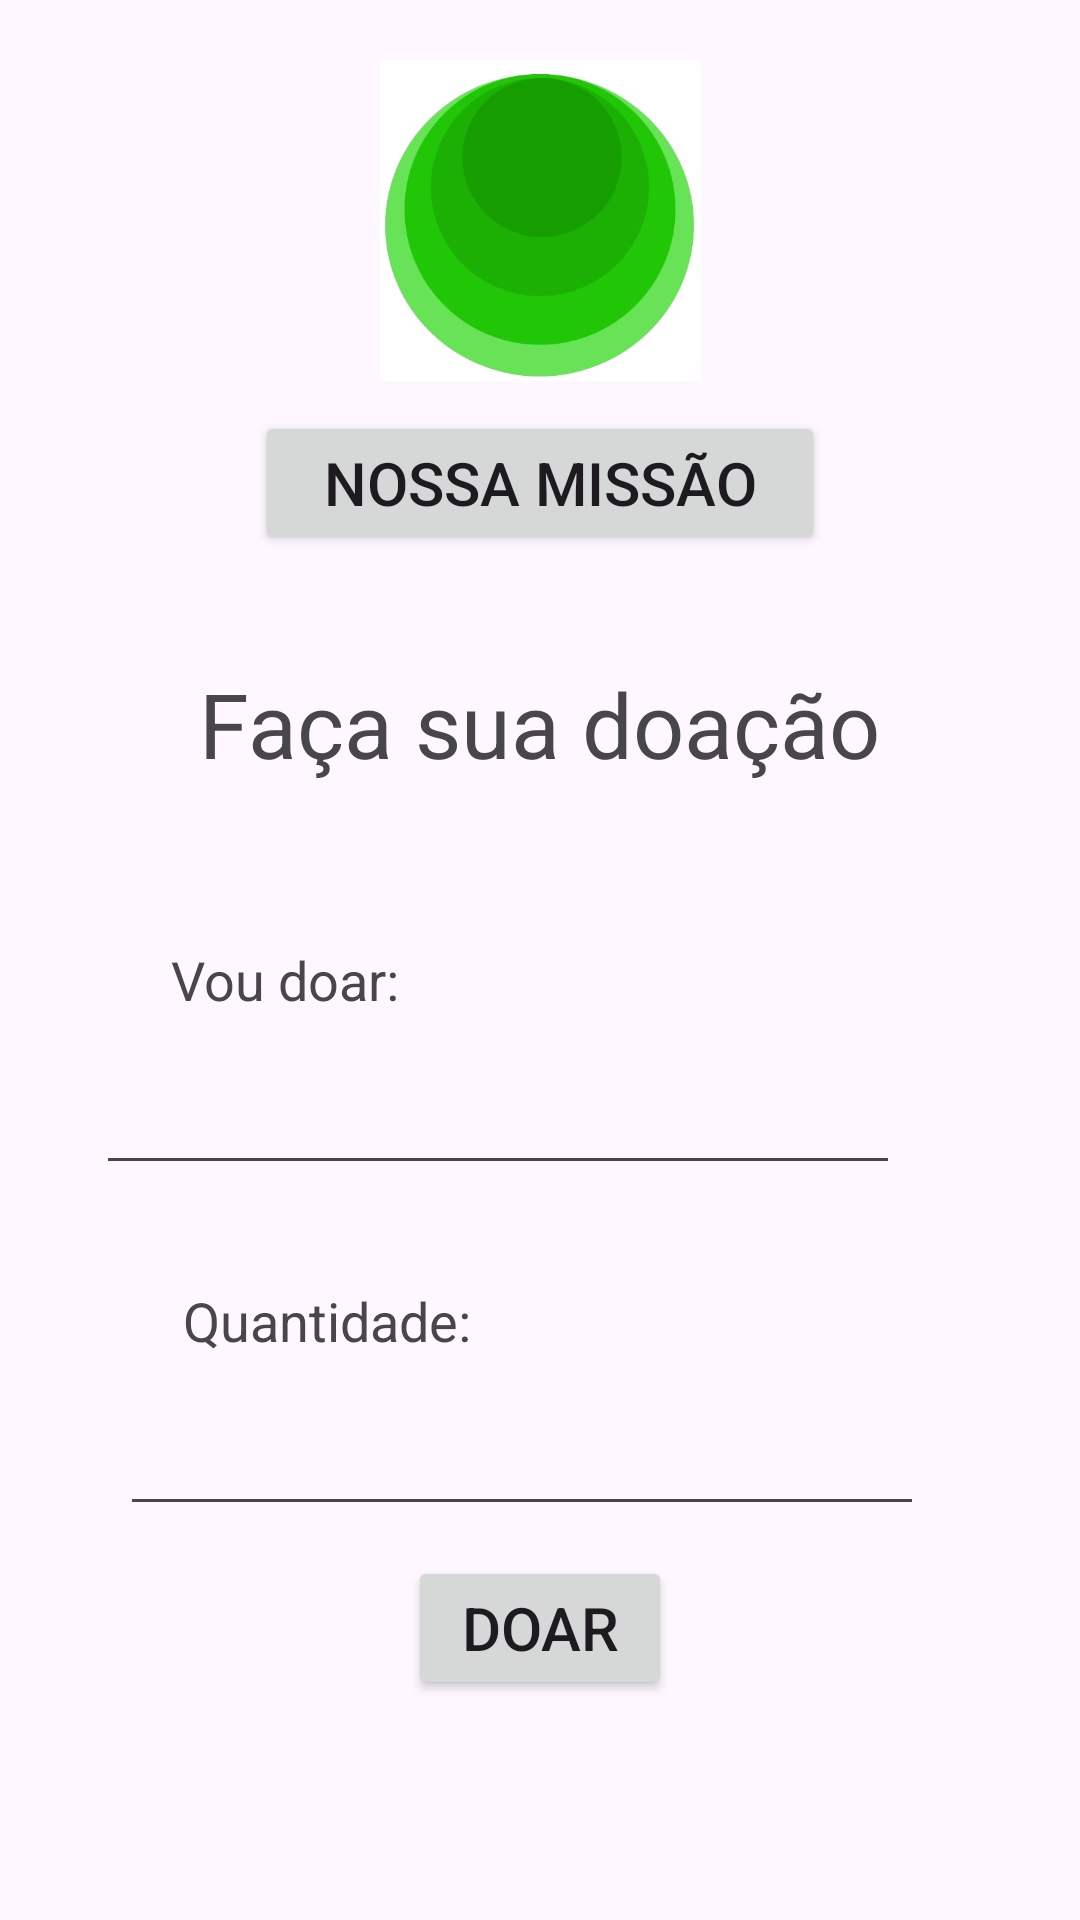

Write the Android layout XML for this screen, with the resource values it uses.
<!-- AndroidManifest.xml: application theme Theme.ProjetoSorrisoVerde -->
<!-- res/layout/activity_doar.xml -->
<?xml version="1.0" encoding="utf-8"?>
<ScrollView
    xmlns:android="http://schemas.android.com/apk/res/android"
    android:layout_width="match_parent"
    android:layout_height="match_parent"
    >
    <LinearLayout
        android:layout_width="match_parent"
        android:layout_height="match_parent"
        android:layout_margin="20dp"
        android:id="@+id/FacaDoacao"
        android:orientation="vertical"
        >
        <ImageView
            android:id="@+id/imagem"
            android:layout_width="206dp"
            android:layout_height="107dp"
            android:layout_gravity="center"
            android:src="@drawable/imagemong" />
        <Button
            android:id="@+id/bt_quemsomos"
            android:layout_width="190dp"
            android:layout_height="wrap_content"
            android:layout_gravity="center"
            android:layout_marginTop="10dp"
            android:text="Nossa missão"
            android:textSize="20dp" />

        <TextView
            android:id="@+id/txt_home"
            android:layout_width="wrap_content"
            android:layout_height="wrap_content"
            android:layout_gravity="center"
            android:layout_marginTop="36dp"
            android:text="Faça sua doação"
            android:textSize="30sp"
            />
        <TextView
            android:id="@+id/vouDoar"
            android:layout_width="wrap_content"
            android:layout_height="wrap_content"
            android:layout_alignParentLeft="true"
            android:layout_alignParentTop="true"
            android:layout_marginStart="32dp"
            android:layout_marginLeft="32dp"
            android:layout_marginTop="48dp"
            android:padding="5dp"
            android:text="Vou doar: "
            android:textSize="18sp"
            />
        <EditText
            android:id="@+id/txtdoacao"
            android:layout_width="268dp"
            android:layout_height="wrap_content"
            android:layout_alignBaseline="@+id/Codigo"
            android:layout_alignBottom="@+id/Codigo"
            android:layout_marginStart="12dp"
            android:layout_marginLeft="12dp"
            android:layout_marginTop="10dp"
            android:layout_marginEnd="22dp"
            android:layout_marginRight="22dp"
            android:layout_toRightOf="@+id/Codigo"
            android:ems="10"
            />
        <TextView
            android:id="@+id/quantidade"
            android:layout_width="wrap_content"
            android:layout_height="wrap_content"
            android:layout_below="@+id/quantidade"
            android:layout_marginStart="36dp"
            android:layout_marginTop="28dp"
            android:padding="5dp"
            android:text="Quantidade:"
            android:textSize="18sp"
            />
        <EditText
            android:id="@+id/txtquant"
            android:layout_width="268dp"
            android:layout_height="wrap_content"
            android:layout_alignLeft="@+id/txtCodigo"
            android:layout_alignTop="@+id/Nome"
            android:layout_marginStart="20dp"
            android:layout_marginTop="10dp"
            android:layout_marginEnd="18dp"
            android:ems="10"
            />
        <Button
            android:id="@+id/bt_doar"
            android:layout_width="wrap_content"
            android:layout_height="wrap_content"
            android:layout_gravity="center"
            android:layout_marginTop="10dp"
            android:text="Doar"
            android:textSize="20dp" />
    </LinearLayout>
</ScrollView>
<!-- resources referenced by this layout -->
<resources>
  <!-- drawable imagemong: jpg bitmap (drawable, 14541 bytes) -->
  <style name="Theme.ProjetoSorrisoVerde" parent="Base.Theme.ProjetoSorrisoVerde" />
  <style name="Base.Theme.ProjetoSorrisoVerde" parent="Theme.Material3.DayNight.NoActionBar">
          
          
      </style>
</resources>
